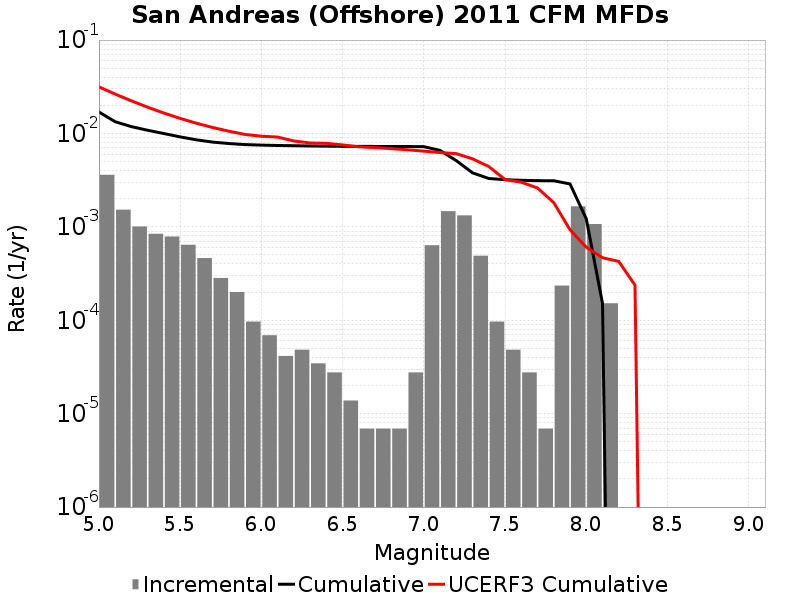

Source data for this figure (header and first rows):
Magnitude, Incremental Rate, Cumulative Rate, UCERF3 Cumulative Rate
5.05, 0.003607, 0.01696, 0.03153
5.15, 0.001527, 0.01336, 0.02641
5.25, 0.001009, 0.01183, 0.02234
5.35, 8.429346E-4, 0.01082, 0.0191
5.45, 7.876602E-4, 0.009977, 0.01653
5.55, 6.425649E-4, 0.009189, 0.01449
5.65, 4.6292308E-4, 0.008547, 0.01287
5.75, 2.832813E-4, 0.008084, 0.01159
5.85, 2.003697E-4, 0.007801, 0.01057
5.95, 9.67302E-5, 0.0076, 0.009753
6.05, 6.9092996E-5, 0.007503, 0.009342
6.15, 4.1455798E-5, 0.007434, 0.00915
6.25, 4.83651E-5, 0.007393, 0.00831
6.35, 3.4546498E-5, 0.007345, 0.007912
6.45, 2.76372E-5, 0.00731, 0.007845
6.55, 1.38186E-5, 0.007282, 0.007538
6.65, 6.9093E-6, 0.007269, 0.00719
6.75, 6.9093E-6, 0.007262, 0.007056
6.85, 6.9093E-6, 0.007255, 0.00688
6.95, 2.76372E-5, 0.007248, 0.006687
7.05, 6.356556E-4, 0.00722, 0.006471
7.15, 0.001472, 0.006585, 0.006249
7.25, 0.001327, 0.005113, 0.006078
7.35, 4.905603E-4, 0.003786, 0.005348
7.45, 9.67302E-5, 0.003296, 0.004426
7.55, 4.83651E-5, 0.003199, 0.003212
7.65, 2.76372E-5, 0.003151, 0.003008
7.75, 6.9093E-6, 0.003123, 0.002606
7.85, 2.349162E-4, 0.003116, 0.001817
7.95, 0.001658, 0.002881, 9.298017E-4
8.05, 0.001071, 0.001223, 6.0600747E-4
8.15, 1.5200459E-4, 1.5200459E-4, 4.6764698E-4
8.25, 0.0, 0.0, 4.2630784E-4
8.35, 0.0, 0.0, 2.3784128E-4
8.45, 0.0, 0.0, 0.0
8.55, 0.0, 0.0, 0.0
8.65, 0.0, 0.0, 0.0
8.75, 0.0, 0.0, 0.0
8.85, 0.0, 0.0, 0.0
8.95, 0.0, 0.0, 0.0
9.05, 0.0, 0.0, 0.0
